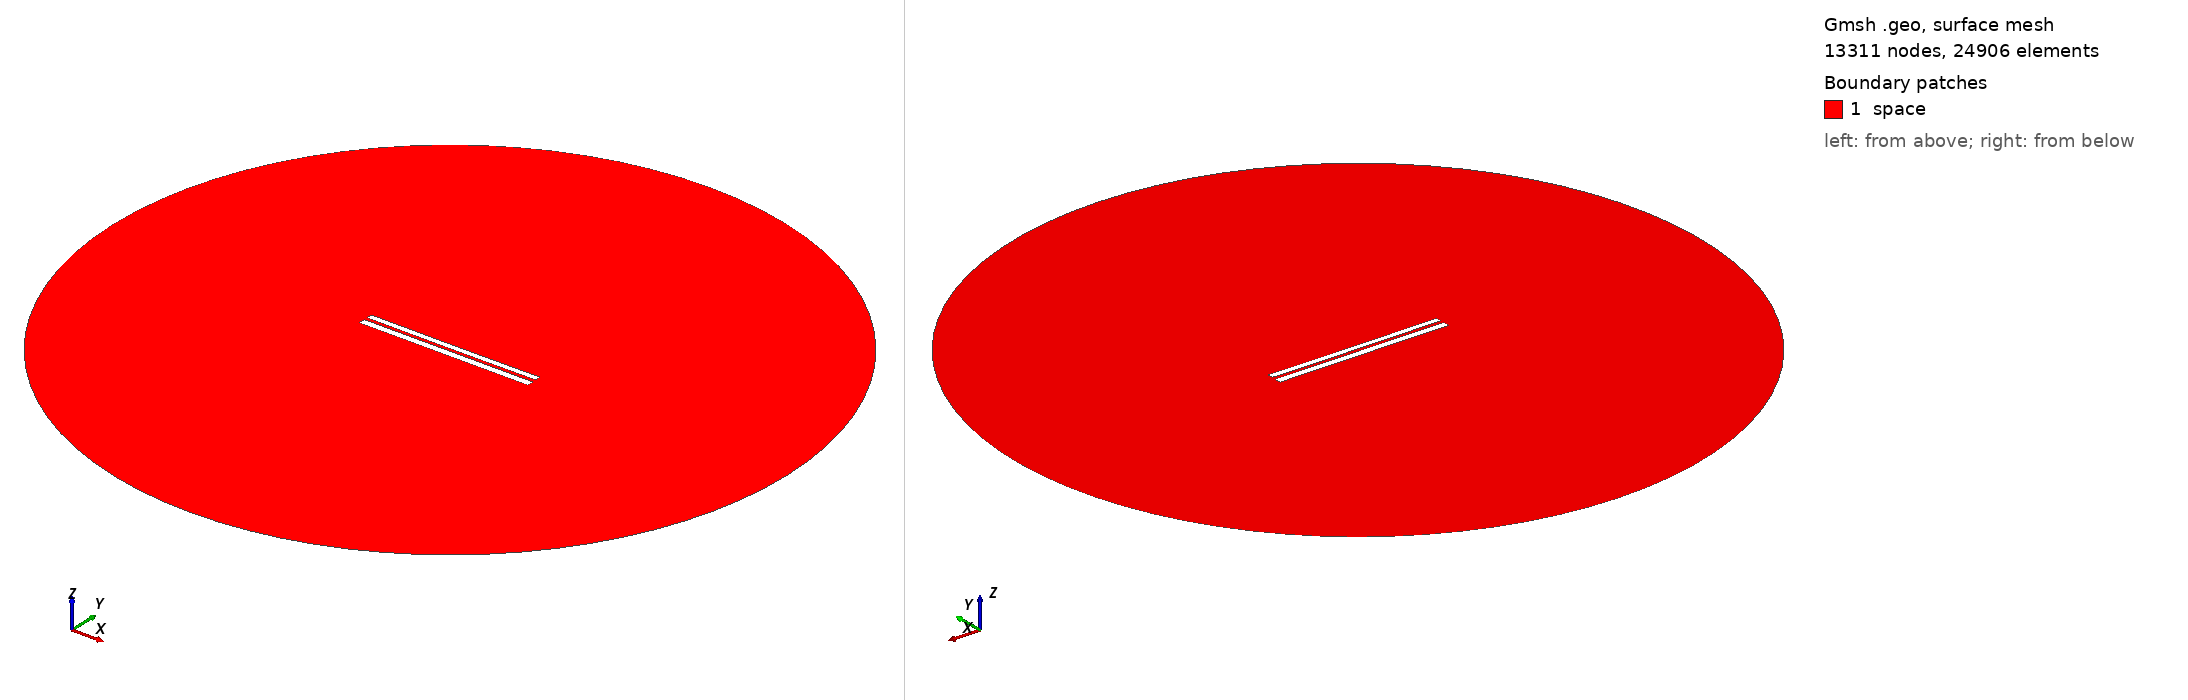

Gmsh geometry script, surface-meshed: 13311 nodes, 24906 surface elements. Boundary patches (legend numbers): 1 space. Left view from above one corner, right view from below the opposite corner. Legend entries are the model's physical surfaces. The drawing asked Gmsh for element sizes between 1% and 20% of the model's largest extent; the script's own settings can give other sizes.

=== 7163.geo (drawn) ===
//---------------------------------------
// Geometry kernel
//---------------------------------------

SetFactory("OpenCASCADE");



//---------------------------------------
// Parameters of the geometry
//---------------------------------------

// Overetch of the upper plate
overetch = 0.25;

// Distance between the plates
distance = 1.75;

// Discretization over the x axis (for the deformation)
nx = 50; 

// Length of the plate
L = 100 - overetch; 

// Number of modes
n = 4; 

// 1st mode coefficient
coeff(1) = 0.0;
beta(1) = 0.596864 * 3.1415926535 / L;

// 2nd mode coefficient
coeff(2) = -0.075;
beta(2) = 1.49418 * 3.1415926535 / L;

// 3rd mode coefficient
coeff(3) = 0.0;
beta(3) = 2.50025 * 3.1415926535 / L;

// 4th mode coefficient
coeff(4) = 0.0;
beta(4) = 3.49999 * 3.1415926535 / L;



//---------------------------------------
// Upper plate (deformed rectangle)
//---------------------------------------

// Coordiantes of the upper plate
xmin = -50;
xmax = 50 - overetch;

// Height of the upper plate
yheight = 4 - 2 * overetch;

// Indexes of the points
UpperID[] = {};
LowerID[] = {};
LeftID[] = {};
RightID[] = {};

// Point index
p = 1;

// Horizontal edges
For i In {1:nx}
    x = xmin + (i-1)*(xmax - xmin)/(nx-1);

    y_bottom = distance / 2 + overetch;
    For j In {1:n}
        C = (Cosh(beta(j)*L) + Cos(beta(j)*L)) / (Sinh(beta(j)*L) + Sin(beta(j)*L));
        y_bottom  = y_bottom + coeff(j) * (Cosh(beta(j)*(x+50)) - Cos(beta(j)*(x+50)) - C * (Sinh(beta(j)*(x+50)) - Sin(beta(j)*(x+50))));
    EndFor

    y_top = y_bottom + yheight;

    Point(p) = {x, y_top, 0, 1.0};
    UpperID[i] = p;
    p = p + 1;

    Point(p) = {x, y_bottom, 0, 1.0};
    LowerID[i] = p;
    p = p + 1;
EndFor

// Create point lists
UpperPts[] = {}; LowerPts[] = {};
For i In {1:nx}
  UpperPts[] += {UpperID[i]};
  LowerPts[] += {LowerID[i]};
EndFor

// Build splines
Spline(1) = {UpperPts[]};
Spline(2) = {LowerPts[]};
Line(3) = {LowerPts[nx-1], UpperPts[nx-1]};
Line(4) = {LowerPts[0], UpperPts[0]};

// Build the plane surface
Curve Loop(1) = {2, 3, -1, -4};
Plane Surface(1) = {1};



//---------------------------------------
// Lower plate (rectangle)
//---------------------------------------

// Vertices
Point(1001) = {-50, -1, 0, 1.0};
Point(1002) = { 50, -1, 0, 1.0};
Point(1003) = { 50,  -5, 0, 1.0};
Point(1004) = {-50,  -5, 0, 1.0};

// Edges
Line(5) = {1001, 1002};
Line(6) = {1002, 1003};
Line(7) = {1003, 1004};
Line(8) = {1004, 1001};

// Plane surface
Line Loop(2) = {5, 6, 7, 8};
Plane Surface(2) = {2}; 



//---------------------------------------
// Outer (fictious) boundary
//---------------------------------------

// Points
Point(1005) = {0, 0, 0};       // Center
Point(1006) = {200, 0, 0};     // Start point
Point(1007) = {0, 200, 0};     // 90 degrees
Point(1008) = {-200, 0, 0};    // 180 degrees
Point(1009) = {0, -200, 0};    // 270 degrees

// Circle arcs (each needs start, center, end)
Circle(9) = {1006, 1005, 1007};
Circle(10) = {1007, 1005, 1008};
Circle(11) = {1008, 1005, 1009};
Circle(12) = {1009, 1005, 1006};

// Plane surface for the entire domain
Curve Loop(3) = {9, 10, 11, 12};
Surface(3) = {3};

// Subtract the plates from the whole domain to obtain the actual domain where we want to solve the equations
BooleanDifference{ Surface{3}; Delete; }{ Surface{1}; Surface{2}; Delete; }




//---------------------------------------
// Transfinite Lines/Curves
//---------------------------------------

// Set the number of points on the boundaries
r = 7;

// Plates
Transfinite Curve {1, 2} = 50*r Using Progression 1;
Transfinite Curve {3, 4} = 2*r Using Progression 1;
Transfinite Line {5, 7} = 50*r Using Progression 1;
Transfinite Line {6, 8} = 2*r Using Progression 1;

// Outer boundary
Transfinite Line {9, 10, 11, 12} = 20 Using Progression 1;



//---------------------------------------
// Physical groups
//---------------------------------------                

// Physical curves (boundaries)
Physical Line("force_segment", 10) = {2};
Physical Line("upper_plate", 11) = {1, 3, 4};
Physical Line("lower_plate", 12) = {5, 6, 7, 8};
Physical Line("boundary", 20) = {9, 10, 11, 12};

// Physical Surfaces
Physical Surface("space", 30) = {3};



//---------------------------------------
// 6. Generate the Mesh
//---------------------------------------

// 2D mesh generation
Mesh 2;
